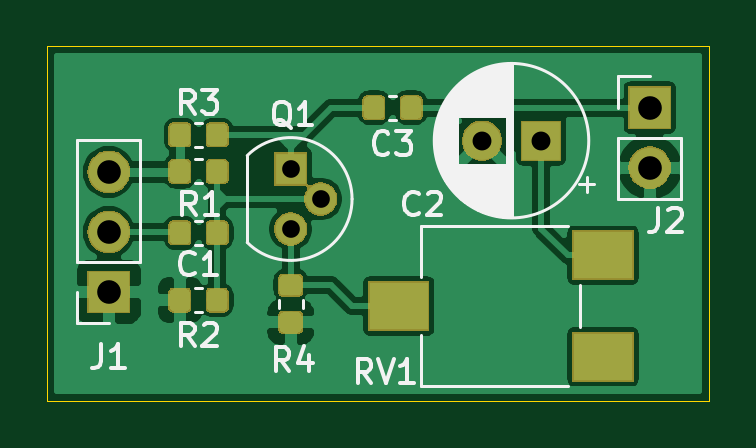
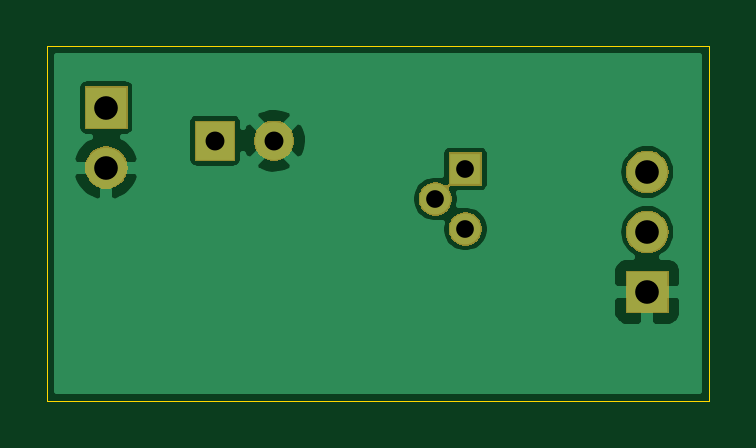
Circuit board: 11 layer files. Board 28.0 x 15.0 mm.
- bottom_copper: Singe_transistor_AMP-B_Cu.gbl (19971 bytes)
- bottom_mask: Singe_transistor_AMP-B_Mask.gbs (8021 bytes)
- paste: Singe_transistor_AMP-B_Paste.gbp (500 bytes)
- bottom_silk: Singe_transistor_AMP-B_SilkS.gbo (501 bytes)
- outline: Singe_transistor_AMP-Edge_Cuts.gm1 (691 bytes)
- top_copper: Singe_transistor_AMP-F_Cu.gtl (67138 bytes)
- top_mask: Singe_transistor_AMP-F_Mask.gts (20436 bytes)
- paste: Singe_transistor_AMP-F_Paste.gtp (22496 bytes)
- top_silk: Singe_transistor_AMP-F_SilkS.gto (15458 bytes)
- drill: Singe_transistor_AMP-NPTH.drl (271 bytes)
- drill: Singe_transistor_AMP-PTH.drl (463 bytes)

=== bottom_copper: Singe_transistor_AMP-B_Cu.gbl (19971 bytes, source omitted) ===
=== bottom_mask: Singe_transistor_AMP-B_Mask.gbs (8021 bytes, source omitted) ===
=== paste: Singe_transistor_AMP-B_Paste.gbp ===
G04 #@! TF.GenerationSoftware,KiCad,Pcbnew,(5.1.4)-1*
G04 #@! TF.CreationDate,2020-05-05T22:30:09+03:00*
G04 #@! TF.ProjectId,Singe_transistor_AMP,53696e67-655f-4747-9261-6e736973746f,V1*
G04 #@! TF.SameCoordinates,Original*
G04 #@! TF.FileFunction,Paste,Bot*
G04 #@! TF.FilePolarity,Positive*
%FSLAX46Y46*%
G04 Gerber Fmt 4.6, Leading zero omitted, Abs format (unit mm)*
G04 Created by KiCad (PCBNEW (5.1.4)-1) date 2020-05-05 22:30:09*
%MOMM*%
%LPD*%
G04 APERTURE LIST*
G04 APERTURE END LIST*
M02*

=== bottom_silk: Singe_transistor_AMP-B_SilkS.gbo ===
G04 #@! TF.GenerationSoftware,KiCad,Pcbnew,(5.1.4)-1*
G04 #@! TF.CreationDate,2020-05-05T22:30:09+03:00*
G04 #@! TF.ProjectId,Singe_transistor_AMP,53696e67-655f-4747-9261-6e736973746f,V1*
G04 #@! TF.SameCoordinates,Original*
G04 #@! TF.FileFunction,Legend,Bot*
G04 #@! TF.FilePolarity,Positive*
%FSLAX46Y46*%
G04 Gerber Fmt 4.6, Leading zero omitted, Abs format (unit mm)*
G04 Created by KiCad (PCBNEW (5.1.4)-1) date 2020-05-05 22:30:09*
%MOMM*%
%LPD*%
G04 APERTURE LIST*
G04 APERTURE END LIST*
M02*

=== outline: Singe_transistor_AMP-Edge_Cuts.gm1 ===
G04 #@! TF.GenerationSoftware,KiCad,Pcbnew,(5.1.4)-1*
G04 #@! TF.CreationDate,2020-05-05T22:30:09+03:00*
G04 #@! TF.ProjectId,Singe_transistor_AMP,53696e67-655f-4747-9261-6e736973746f,V1*
G04 #@! TF.SameCoordinates,Original*
G04 #@! TF.FileFunction,Profile,NP*
%FSLAX46Y46*%
G04 Gerber Fmt 4.6, Leading zero omitted, Abs format (unit mm)*
G04 Created by KiCad (PCBNEW (5.1.4)-1) date 2020-05-05 22:30:09*
%MOMM*%
%LPD*%
G04 APERTURE LIST*
%ADD10C,0.050000*%
G04 APERTURE END LIST*
D10*
X125000000Y-105000000D02*
X125000000Y-90000000D01*
X97000000Y-105000000D02*
X125000000Y-105000000D01*
X97000000Y-90000000D02*
X97000000Y-105000000D01*
X125000000Y-90000000D02*
X97000000Y-90000000D01*
M02*

=== top_copper: Singe_transistor_AMP-F_Cu.gtl (67138 bytes, source omitted) ===
=== top_mask: Singe_transistor_AMP-F_Mask.gts (20436 bytes, source omitted) ===
=== paste: Singe_transistor_AMP-F_Paste.gtp (22496 bytes, source omitted) ===
=== top_silk: Singe_transistor_AMP-F_SilkS.gto (15458 bytes, source omitted) ===
=== drill: Singe_transistor_AMP-NPTH.drl ===
M48
; DRILL file {KiCad (5.1.4)-1} date 05.05.2020 22:31:02
; FORMAT={-:-/ absolute / inch / decimal}
; #@! TF.CreationDate,2020-05-05T22:31:02+03:00
; #@! TF.GenerationSoftware,Kicad,Pcbnew,(5.1.4)-1
; #@! TF.FileFunction,NonPlated,1,2,NPTH
FMAT,2
INCH
%
G90
G05
T0
M30

=== drill: Singe_transistor_AMP-PTH.drl ===
M48
; DRILL file {KiCad (5.1.4)-1} date 05.05.2020 22:31:02
; FORMAT={-:-/ absolute / inch / decimal}
; #@! TF.CreationDate,2020-05-05T22:31:02+03:00
; #@! TF.GenerationSoftware,Kicad,Pcbnew,(5.1.4)-1
; #@! TF.FileFunction,Plated,1,2,PTH
FMAT,2
INCH
T1C0.0295
T2C0.0315
T3C0.0394
%
G90
G05
T1
X4.2244Y-3.748
X4.2244Y-3.848
X4.2744Y-3.798
T2
X4.5433Y-3.7008
X4.6417Y-3.7008
T3
X3.9213Y-3.7528
X3.9213Y-3.8528
X3.9213Y-3.9528
X4.8228Y-3.6457
X4.8228Y-3.7457
T0
M30

